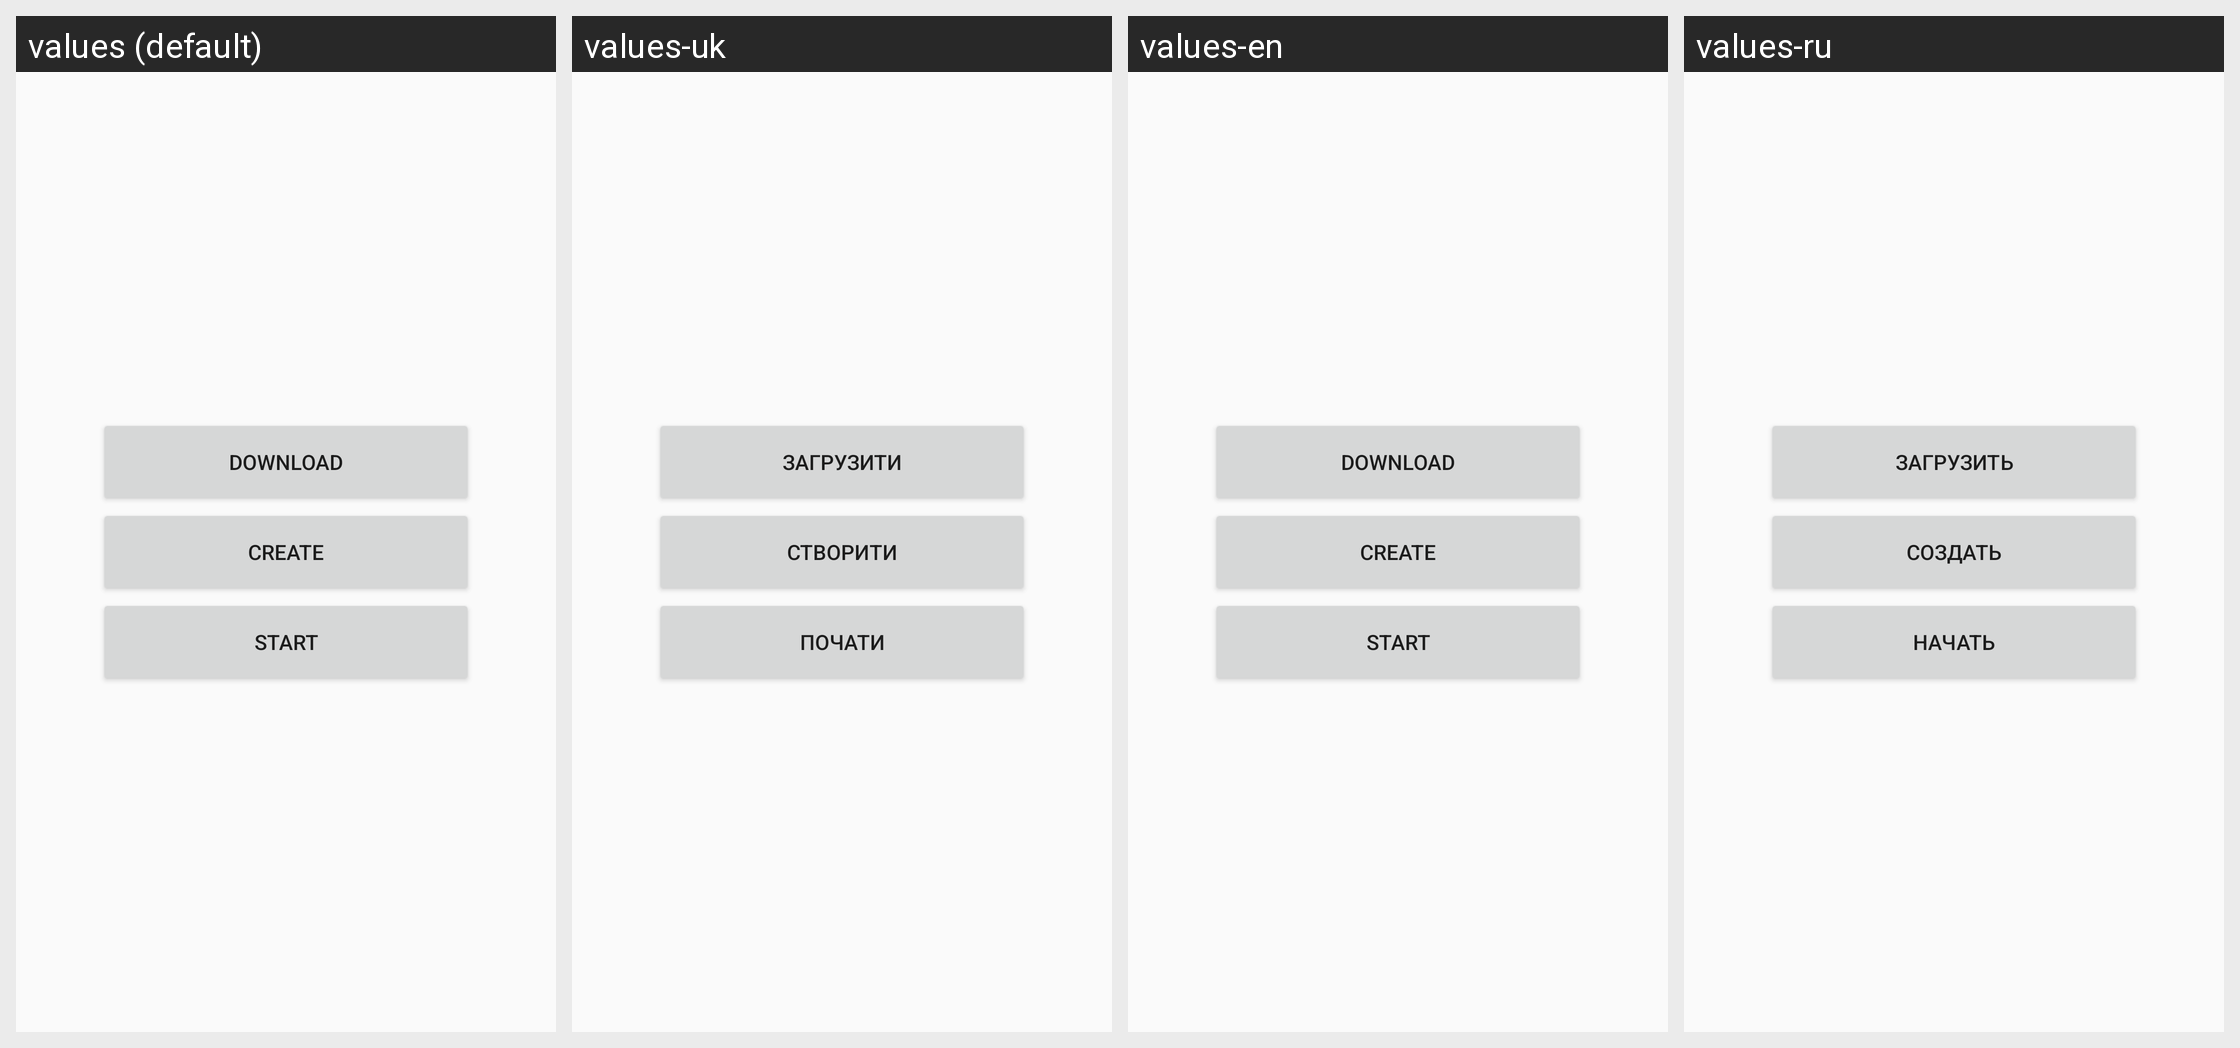

The same Android screen rendered under several of its app's locales, left to right. List the strings drawn on it with the default value and each locale's translation.
Android screen res/layout/activity_main.xml rendered under 4 locales, left to right: values (default), values-uk, values-en, values-ru. Device: Nexus 5 (rendered at 1080×1920; each locale shown at half size, 540×960, under a caption strip naming it); theme AppTheme.
Strings drawn on this screen, with the default value and each locale's value (text and hints the layout hard-codes appear in the picture but are not listed):

create
  values: Create
  values-uk: Створити
  values-en: Create
  values-ru: Создать

download
  values: Download
  values-uk: Загрузити
  values-en: Download
  values-ru: Загрузить

start
  values: Start
  values-uk: Почати
  values-en: Start
  values-ru: Начать
